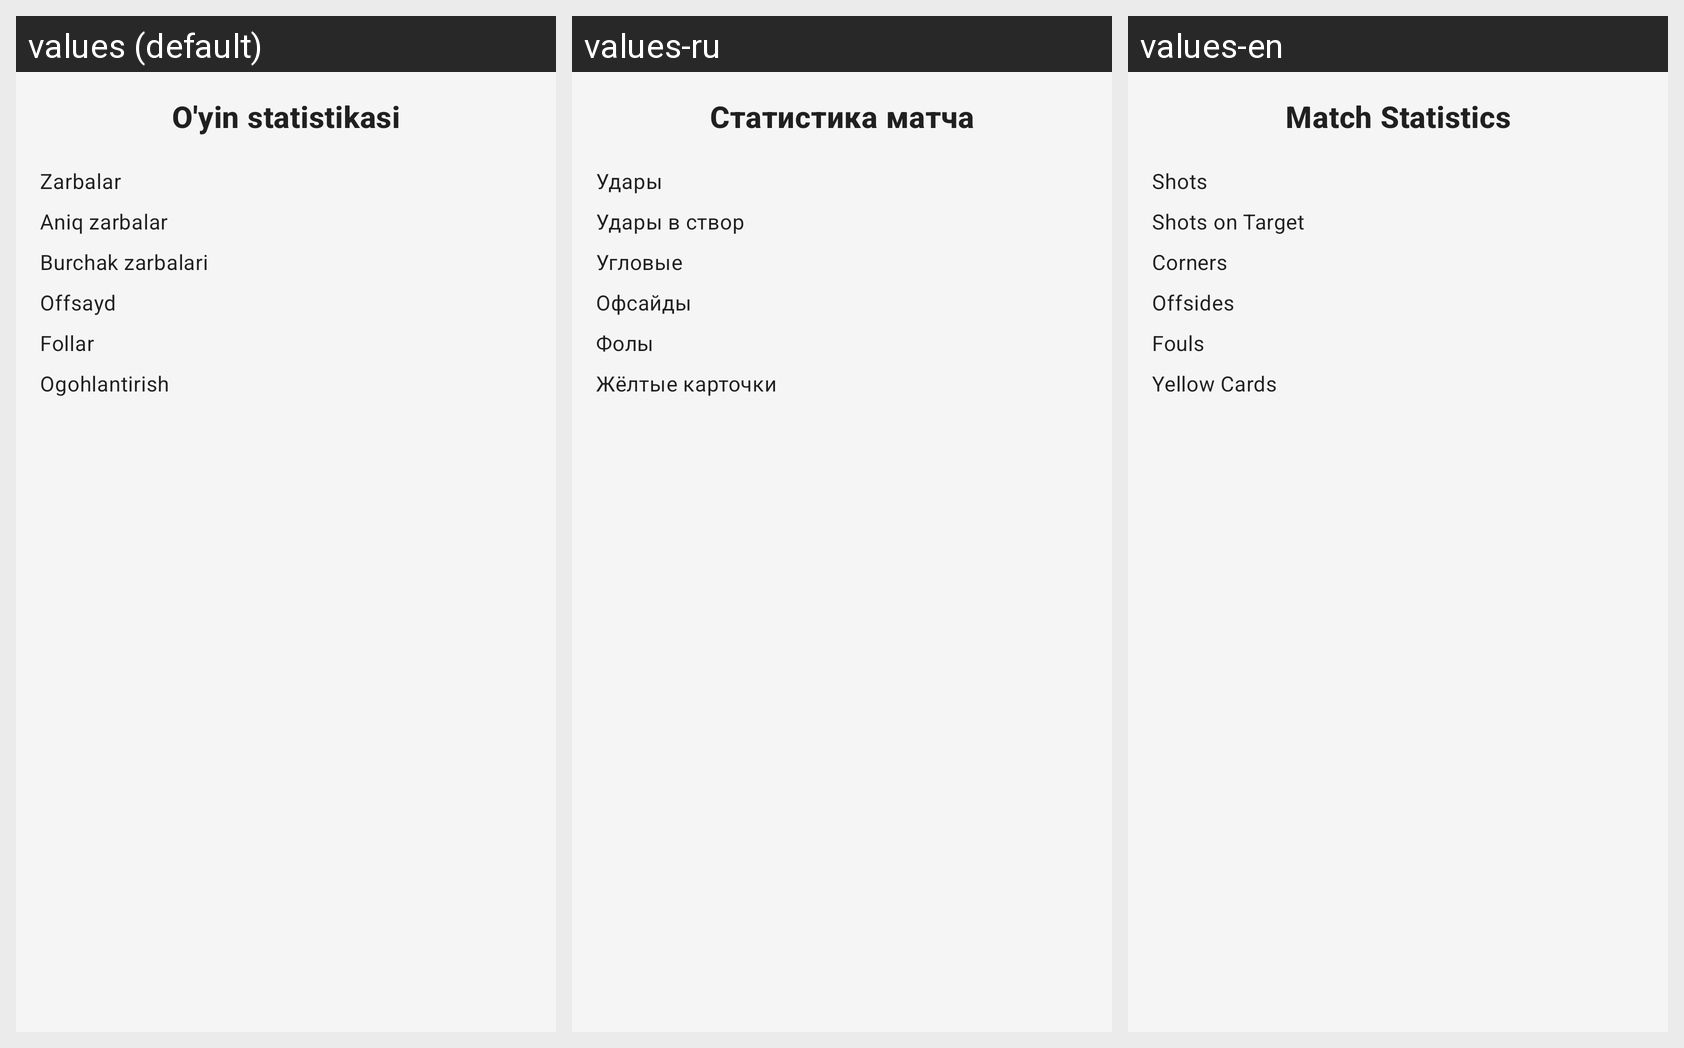

Strings drawn on this Android screen and how each of the app's shown locales translates them:
Android screen res/layout/page_match_stats.xml rendered under 3 locales, left to right: values (default), values-ru, values-en. Device: Nexus 5 (rendered at 1080×1920; each locale shown at half size, 540×960, under a caption strip naming it); theme Theme.FCNeftchi.
Strings drawn on this screen, with the default value and each locale's value (text and hints the layout hard-codes, and strings that could not be matched under every locale, appear in the picture but are not listed):

match_section_statistics
  values: O'yin statistikasi
  values-ru: Статистика матча
  values-en: Match Statistics

match_stat_shots
  values: Zarbalar
  values-ru: Удары
  values-en: Shots

match_stat_shots_on_target
  values: Aniq zarbalar
  values-ru: Удары в створ
  values-en: Shots on Target

match_stat_corners
  values: Burchak zarbalari
  values-ru: Угловые
  values-en: Corners

match_stat_offsides
  values: Offsayd
  values-ru: Офсайды
  values-en: Offsides

match_stat_fouls
  values: Follar
  values-ru: Фолы
  values-en: Fouls

match_stat_yellow_cards
  values: Ogohlantirish
  values-ru: Жёлтые карточки
  values-en: Yellow Cards
